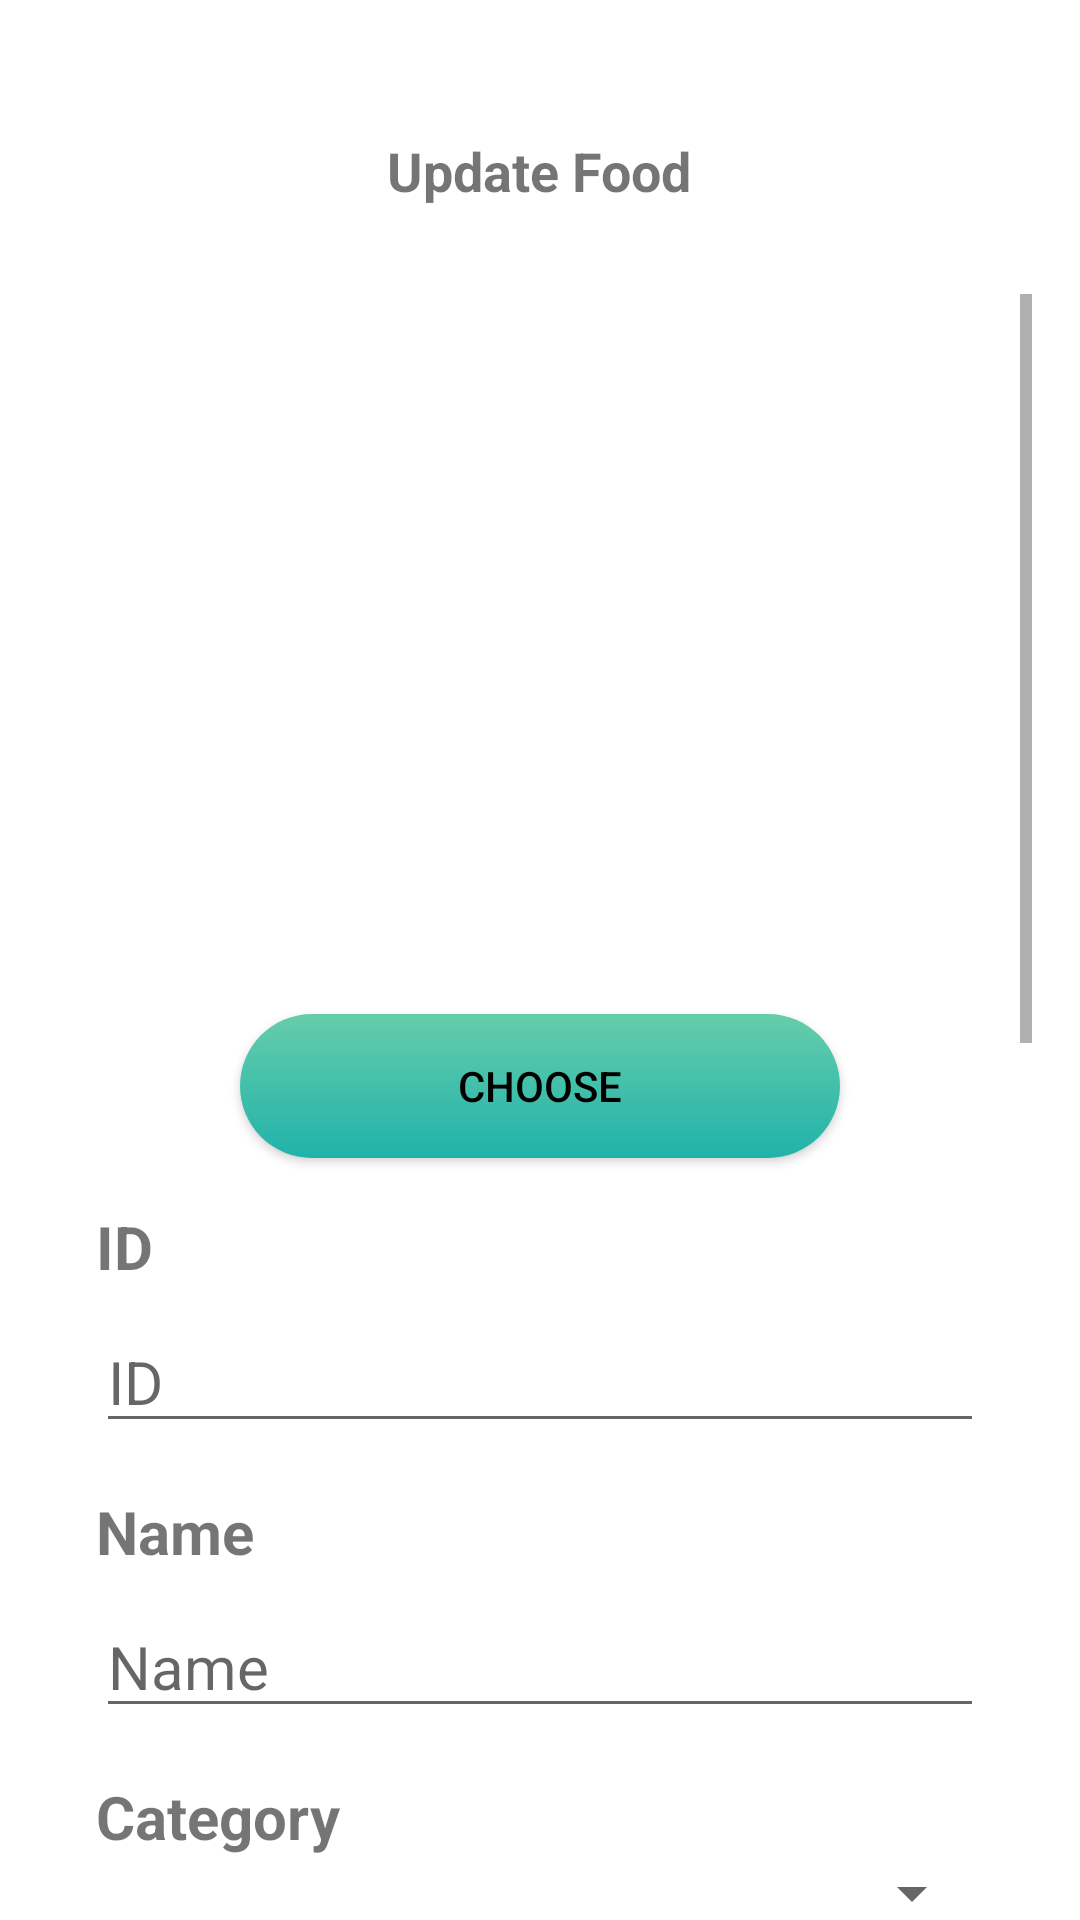

Layout XML and referenced resources for this Android screen:
<!-- AndroidManifest.xml: application theme Theme.FoodDeliveryService -->
<!-- res/layout/activity_update_food.xml -->
<?xml version="1.0" encoding="utf-8"?>
<LinearLayout
    xmlns:android="http://schemas.android.com/apk/res/android"
    xmlns:tools="http://schemas.android.com/tools"
    xmlns:app="http://schemas.android.com/apk/res-auto"
    android:id="@+id/main"
    android:orientation="vertical"
    android:layout_width="match_parent"
    android:layout_height="match_parent"
    tools:context=".activity.admin.UpdateFood"
    android:padding="16dp">

    <RelativeLayout
        android:layout_width="match_parent"
        android:layout_height="wrap_content"
        android:padding="16dp">

        <ImageView
            android:layout_width="50dp"
            android:layout_height="50dp"
            android:padding="14dp"
            android:src="@drawable/baseline_arrow_back_24"/>

        <TextView
            android:layout_width="wrap_content"
            android:layout_height="wrap_content"
            android:text="Update Food"
            android:layout_centerInParent="true"
            android:textStyle="bold"
            android:textSize="18sp"/>
    </RelativeLayout>

    <ScrollView
        android:layout_width="match_parent"
        android:layout_height="0dp"
        android:layout_weight="1">

        <LinearLayout
            android:layout_width="match_parent"
            android:layout_height="wrap_content"
            android:orientation="vertical"
            android:padding="16dp">

            <ImageView
                android:id="@+id/imageView2"
                android:layout_width="match_parent"
                android:layout_height="200dp"
                android:layout_marginTop="16dp"
                android:scaleType="centerCrop"
                tools:srcCompat="@tools:sample/avatars" />

            <Button
                android:id="@+id/button3"
                android:layout_width="200dp"
                android:layout_height="wrap_content"
                android:layout_marginTop="8dp"
                android:text="Choose"
                android:layout_gravity="center"
                android:textColor="@color/black_black"
                android:background="@drawable/background_button"/>

            <TextView
                android:id="@+id/textView5"
                android:layout_width="match_parent"
                android:layout_height="wrap_content"
                android:layout_marginTop="16dp"
                android:textStyle="bold"
                android:textSize="20sp"
                android:text="ID" />

            <EditText
                android:id="@+id/editTextText3"
                android:layout_width="match_parent"
                android:layout_height="wrap_content"
                android:hint="ID"
                android:inputType="text"
                android:textSize="20sp"
                android:layout_marginTop="8dp"/>

            <TextView
                android:id="@+id/textView3"
                android:layout_width="match_parent"
                android:layout_height="wrap_content"
                android:layout_marginTop="16dp"
                android:textStyle="bold"
                android:textSize="20sp"
                android:text="Name" />

            <EditText
                android:id="@+id/editTextText2"
                android:layout_width="match_parent"
                android:layout_height="wrap_content"
                android:hint="Name"
                android:inputType="text"
                android:textSize="20sp"
                android:layout_marginTop="8dp"/>

            <TextView
                android:id="@+id/textView4"
                android:layout_width="match_parent"
                android:layout_height="wrap_content"
                android:layout_marginTop="16dp"
                android:textStyle="bold"
                android:textSize="20sp"
                android:text="Category" />

            <Spinner
                android:id="@+id/spinnerCategory"
                android:layout_width="match_parent"
                android:layout_height="wrap_content"/>

            <TextView
                android:id="@+id/textView6"
                android:layout_width="match_parent"
                android:layout_height="wrap_content"
                android:layout_marginTop="16dp"
                android:textStyle="bold"
                android:textSize="20sp"
                android:text="Price" />

            <EditText
                android:id="@+id/editTextNumber2"
                android:layout_width="match_parent"
                android:layout_height="wrap_content"
                android:hint="Price"
                android:inputType="number"
                android:textSize="20sp"
                android:layout_marginTop="8dp"/>

            <TextView
                android:id="@+id/textView10"
                android:layout_width="match_parent"
                android:layout_height="wrap_content"
                android:layout_marginTop="16dp"
                android:textStyle="bold"
                android:textSize="20sp"
                android:text="Quantity" />

            <EditText
                android:id="@+id/editTextNumber3"
                android:layout_width="match_parent"
                android:layout_height="wrap_content"
                android:hint="Quantity"
                android:inputType="number"
                android:textSize="20sp"
                android:layout_marginTop="8dp"/>



            <TextView
                android:id="@+id/textView7"
                android:layout_width="match_parent"
                android:layout_height="wrap_content"
                android:layout_marginTop="16dp"
                android:textStyle="bold"
                android:textSize="20sp"
                android:text="Detail" />

            <EditText
                android:id="@+id/editTextTextMultiLine"
                android:layout_width="match_parent"
                android:layout_height="wrap_content"
                android:hint="Detail"
                android:inputType="textMultiLine"
                android:textSize="20sp"
                android:gravity="start|top"
                android:layout_marginTop="8dp"/>

            <TextView
                android:id="@+id/textView8"
                android:layout_width="match_parent"
                android:layout_height="wrap_content"
                android:layout_marginTop="16dp"
                android:textStyle="bold"
                android:textSize="20sp"
                android:text="Create At" />

            <EditText
                android:id="@+id/editTextText5"
                android:layout_width="match_parent"
                android:layout_height="wrap_content"
                android:layout_marginTop="8dp"
                android:hint="Create At"
                android:inputType="text"
                android:textSize="20sp" />

            <TextView
                android:id="@+id/textView9"
                android:layout_width="match_parent"
                android:layout_height="wrap_content"
                android:layout_marginTop="16dp"
                android:textStyle="bold"
                android:textSize="20sp"
                android:text="Update At" />

            <EditText
                android:id="@+id/editTextText6"
                android:layout_width="match_parent"
                android:layout_height="wrap_content"
                android:layout_marginTop="8dp"
                android:hint="Update At"
                android:inputType="text"
                android:textSize="20sp" />

            <Button
                android:id="@+id/button4"
                android:layout_width="match_parent"
                android:layout_height="wrap_content"
                android:layout_marginTop="24dp"
                android:text="Save"
                android:textColor="@color/black_black"
                android:background="@drawable/background_button"/>
        </LinearLayout>
    </ScrollView>

</LinearLayout>
<!-- resources referenced by this layout -->
<resources>
  <color name="black_black">#FF000000</color>
  <!-- drawable background_button (drawable) -->
  <?xml version="1.0" encoding="utf-8"?>
  <selector xmlns:android="http://schemas.android.com/apk/res/android">
  <item>
      <shape android:shape="rectangle">
          <gradient
              android:startColor="#66cdaa"
              android:endColor="#20b2aa"
              android:angle="270"/>
          <corners android:radius="50dp"/>
      </shape>
  </item>
  </selector>
  <style name="Theme.FoodDeliveryService" parent="Base.Theme.FoodDeliveryService" />
  <style name="Base.Theme.FoodDeliveryService" parent="Theme.MaterialComponents.Light.NoActionBar">
          <item name="colorPrimary">@color/white_white</item>
          
      </style>
  <color name="white_white">#FFFFFFFF</color>
</resources>
